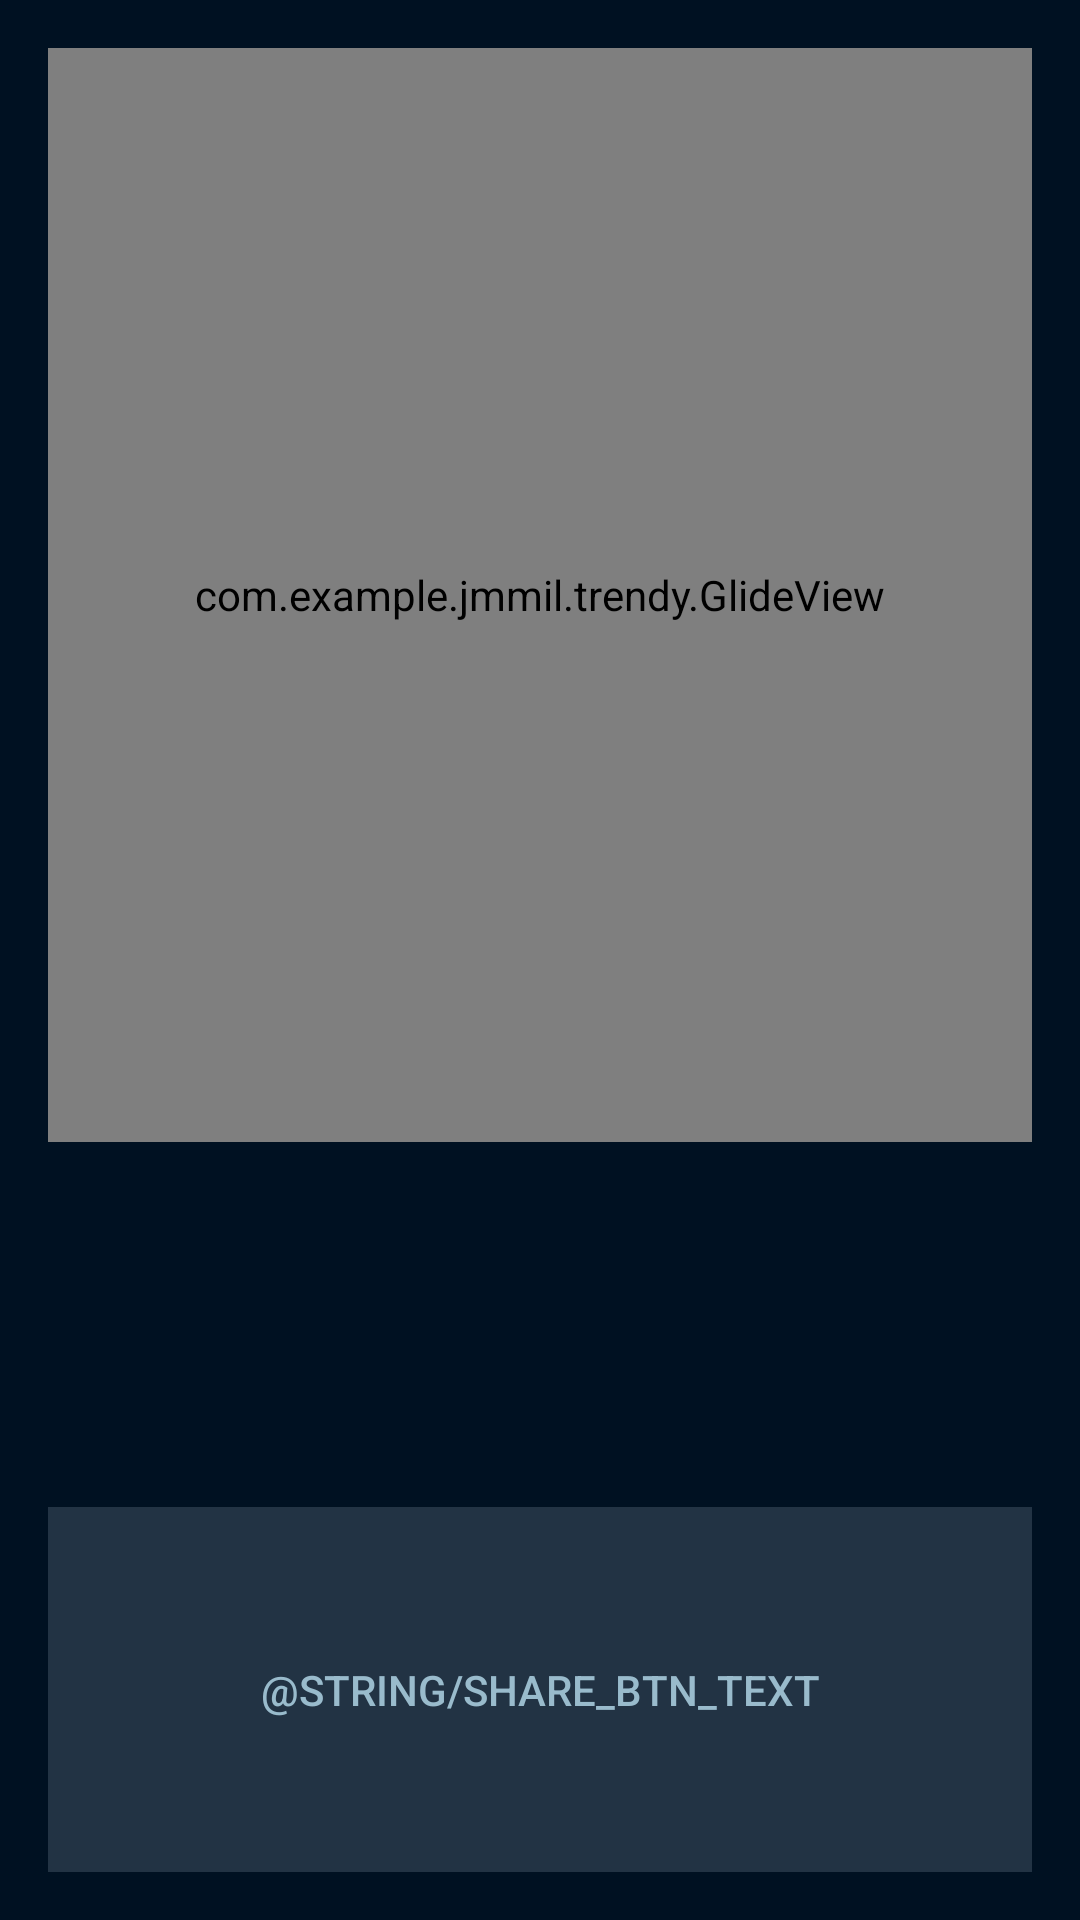

Here is an Android app screen rendered from its layout file. Give the layout XML and the strings, colors and styles it references.
<!-- AndroidManifest.xml: application theme AppTheme -->
<!-- res/layout/activity_selected_item.xml -->
<LinearLayout xmlns:android="http://schemas.android.com/apk/res/android"
    xmlns:tools="http://schemas.android.com/tools" android:layout_width="match_parent"
    android:layout_height="match_parent" android:paddingLeft="@dimen/activity_horizontal_margin"
    android:paddingRight="@dimen/activity_horizontal_margin"
    android:paddingTop="@dimen/activity_vertical_margin"
    android:paddingBottom="@dimen/activity_vertical_margin"
    tools:context="com.example.jmmil.trendy.SelectedItemActivity"
    android:background="@color/background_color"
    android:orientation="vertical">

    <com.example.jmmil.trendy.GlideView
        android:id="@+id/glideView"
        android:layout_width="match_parent"
        android:layout_height="0dp"
        android:layout_weight="3"/>

    <TextView
        android:layout_width="match_parent"
        android:layout_height="0dp"
        android:layout_weight="1"
        android:id="@+id/urlTextView"
        android:textColor="@color/text_color"
        android:gravity="center_vertical|center_horizontal" />

    <Button
        android:id="@+id/button"
        android:layout_width="match_parent"
        android:layout_height="0dp"
        android:layout_weight="1"
        android:background="@color/btn_color"
        android:textColor="@color/text_color"
        android:text="@string/share_btn_text" />

</LinearLayout>
<!-- resources referenced by this layout -->
<resources>
  <item name="background_color" type="color">#001122</item>
  <item name="btn_color" type="color">#223344</item>
  <item name="text_color" type="color">#99bbcc</item>
  <dimen name="activity_horizontal_margin">16dp</dimen>
  <dimen name="activity_vertical_margin">16dp</dimen>
  <style name="AppTheme" parent="Theme.AppCompat.Light.DarkActionBar">
      </style>
</resources>
